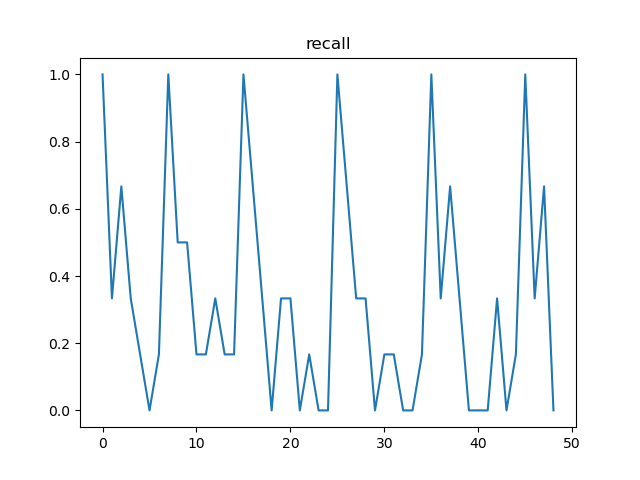

Values plotted in this chart, from the file beside it:
, t, recall, n
0, 12, 1.0, 100
1, 24, 0.3333, 54
2, 36, 0.6667, 46
3, 48, 0.3333, 31
4, 60, 0.1667, 20
5, 72, 0.0, 23
6, 84, 0.1667, 14
7, 96, 1.0, 100
8, 108, 0.5, 50
9, 120, 0.5, 50
10, 132, 0.1667, 25
11, 144, 0.1667, 25
12, 156, 0.3333, 25
13, 168, 0.1667, 13
14, 180, 0.1667, 12
15, 192, 1.0, 100
16, 204, 0.6667, 50
17, 216, 0.3333, 50
18, 228, 0.0, 25
19, 240, 0.3333, 25
20, 252, 0.3333, 13
21, 264, 0.0, 12
22, 276, 0.1667, 7
23, 288, 0.0, 13
24, 300, 0.0, 6
25, 312, 1.0, 100
26, 324, 0.6667, 50
27, 336, 0.3333, 50
28, 348, 0.3333, 25
29, 360, 0.0, 25
30, 372, 0.1667, 13
31, 384, 0.1667, 12
32, 396, 0.0, 13
33, 408, 0.0, 7
34, 420, 0.1667, 6
35, 432, 1.0, 100
36, 444, 0.3333, 50
37, 456, 0.6667, 50
38, 468, 0.3333, 25
39, 480, 0.0, 25
40, 492, 0.0, 13
41, 504, 0.0, 13
42, 516, 0.3333, 12
43, 528, 0.0, 7
44, 540, 0.1667, 6
45, 552, 1.0, 100
46, 564, 0.3333, 50
47, 576, 0.6667, 50
48, 588, 0.0, 25
